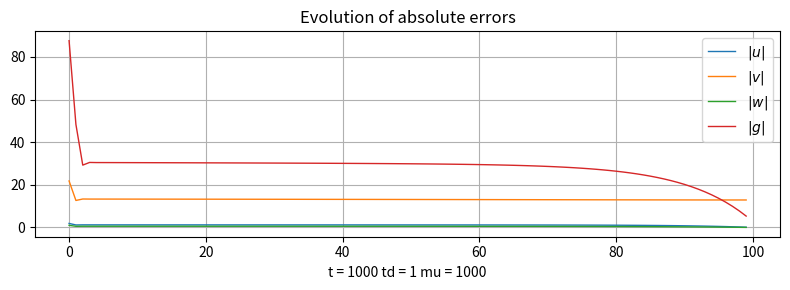
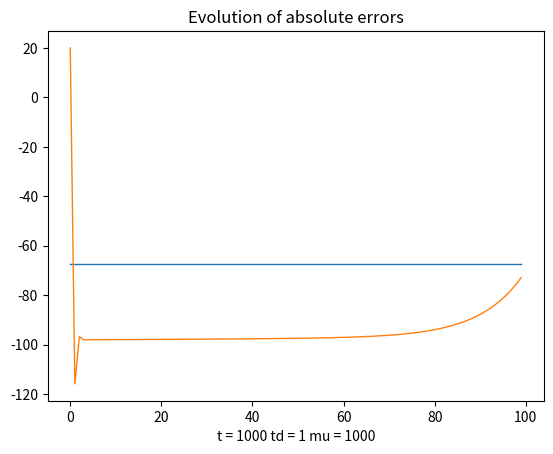

Python code for these plots, in order:
 # -*- coding: utf-8 -*-
"""
Created on Sun Jul 16 19:32:51 2023

@author: holli
"""

import numpy as np
import matplotlib.pyplot as plt

sigma = 10.
beta = 8/3
rho = 28.

mu0 = 100.
mu2 = 100. 

def get_ic(x0, y0, z0): 
    
    dt = 0.0001 
    N = int(5/dt)+1
    
    x, y, z = xp, yp, zp = [x0, y0, z0]
        
    for i in range(N):     
        
        x += dt * sigma*(yp - xp)
        y += dt * (rho*xp - yp - xp*zp)
        z += dt * (xp*yp - beta*zp)
        xp, yp, zp = x, y, z
        
    return x, y, z


def get_ic_list(x0, y0, z0): 
    
    dt = 0.0001 
    N = int(10/dt)+1
    x, y, z = xp, yp, zp = [x0, y0, z0]

    x_list = [x]
    y_list = [y]
    z_list = [z]
        
    for i in range(N):     
        
        x += dt * sigma*(yp - xp)
        y += dt * (rho*xp - yp - xp*zp)
        z += dt * (xp*yp - beta*zp)
        xp, yp, zp = x, y, z

        x_list.append(x)
        y_list.append(y)
        z_list.append(z)

    return x_list, y_list, z_list


def solve_lorenz_split_1_first(time_step, init_x, init_y, init_z):
    
    dt = 0.0001
    
    sol = np.empty((time_step, 3))   
    ndg = np.empty((time_step, 3))
    sol_g = np.empty(time_step)
    ndg_g = np.empty(time_step)
        
    sol[0] = np.array([init_x,
                       init_y, 
                       init_z])
        
    ndg[0] = np.array([init_x, 
                       20., # nudging equation for y starts at zero
                       init_z])
        
    sol_g[0] = -init_x*init_z
        
    ndg_g[0] = 20.

    
    for i in range(1, time_step):
        
        u = sol[i-1]
        v = ndg[i-1]
        
        ndg_g_ = 20.
        
        u_ = np.array([sigma*(u[1]-u[0]), rho*u[0]-u[1]-u[0]*u[2], u[0]*u[1]-beta*u[2]])
        # unknown solution
        v_ = np.array([sigma*(v[1]-v[0])-mu0*(v[0]-u[0]), rho*v[0]-v[1]+ndg_g_, v[0]*v[1]-beta*v[2]-mu2*(v[2]-u[2])])
        
        sol[i] = u + (dt*u_)
        ndg[i] = v + (dt*v_)
        sol_g[i] = -sol[i][0]*sol[i][2]
        ndg_g[i] = ndg_g_
        
        print(sol[i], ndg[i], sol_g[i], ndg_g[i])
        
    return [np.array(sol), np.array(ndg), np.array(sol_g), np.array(ndg_g)]


def solve_lorenz_split_1(time_step, init_x, init_y, init_z, init_ndg_y, init_sol_g, ndg_list):
    
    dt = 0.0001
    
    sol = np.empty((time_step, 3))   
    ndg = np.empty((time_step, 3))
    sol_g = np.empty(time_step)
    ndg_g = np.empty(time_step)
    
    sol[0] = np.array([init_x, 
                       init_y, 
                       init_z])
    
    ndg[0] = np.array([init_x, 
                       init_ndg_y, 
                       init_z])
    
    sol_g[0] = init_sol_g # this has to be the 
    ndg_g[0] = -ndg_list[0][0]*ndg_list[0][2]
    
    for i in range(1, time_step):
        
        u = sol[i-1]
        v = ndg[i-1]
        
        u_ = np.array([sigma*(u[1]-u[0]), rho*u[0]-u[1]-u[0]*u[2], u[0]*u[1]-beta*u[2]])
        # unknown solution
        v_ = np.array([sigma*(v[1]-v[0])-mu0*(v[0]-u[0]), rho*v[0]-v[1]+ndg_g[i-1], v[0]*v[1]-beta*v[2]-mu2*(v[2]-u[2])])
        
        sol[i] = u + (dt*u_)
        ndg[i] = v + (dt*v_)
        sol_g[i] = -sol[i][0]*sol[i][2]
        ndg_g[i] = -ndg_list[i][0]*ndg_list[i][2]
        
        print(sol[i], ndg[i], sol_g[i], ndg_g[i])
        
    return [np.array(sol), np.array(ndg), np.array(sol_g), np.array(ndg_g)]
        
def nudged_system(tf, step):
    
    time_steps = np.arange(0, tf + 1, step)[::-1]
    time_steps = time_steps[time_steps != 0]
    
    init_values_index = np.arange(0, tf, step)
    init_values_index = init_values_index[init_values_index != 0]
    
    sol_full_set = []
    ndg_full_set = []
    sol_g_full_set = []
    ndg_g_full_set = []
    
    # initial run
    counter = 0 # this helps keep track of our correct initial position
    
    for time_step in time_steps:
        
        if counter == 0:
            
            init_x, init_y, init_z = get_ic(60., 59.9, 10.)
            
            current_sol, current_ndg, current_sol_g, current_ndg_g = solve_lorenz_split_1_first(time_step, init_x, init_y, init_z)
            
            sol_full_set.append(current_sol)
            ndg_full_set.append(current_ndg)
            sol_g_full_set.append(current_sol_g)
            ndg_g_full_set.append(current_ndg_g)
            
            sol_init_points = current_sol[init_values_index]           
            
            counter = counter + 1
            
        else:
            
            init_x = sol_init_points[counter-1, 0]
            init_y = sol_init_points[counter-1, 1]
            init_z = sol_init_points[counter-1, 2]
            
            #init_x = sol_full_set[counter-1][step][0]
            #init_y = sol_full_set[counter-1][step][1]
            #init_z = sol_full_set[counter-1][step][2]
            
            init_ndg_y = ndg_full_set[counter-1][step][1]
            init_sol_g = -sol_full_set[counter-1][step, 0]*sol_full_set[counter-1][step, 2]
            ndg_list = ndg_full_set[counter-1][step:]
            
            current_sol, current_ndg, current_sol_g, current_ndg_g = solve_lorenz_split_1(time_step, init_x, init_y, init_z, init_ndg_y, init_sol_g, ndg_list)
            
            sol_full_set.append(current_sol)
            ndg_full_set.append(current_ndg)
            sol_g_full_set.append(current_sol_g)
            ndg_g_full_set.append(current_ndg_g)
            
            counter = counter + 1
            
    return sol_full_set, ndg_full_set, sol_g_full_set, ndg_g_full_set

def get_endpoints(sol, ndg, sol_g, ndg_g):
    
    sol_endpoints = []
    ndg_endpoints = []
    sol_g_endpoints = []
    ndg_g_endpoints = []
    
    for i in range(len(sol)):
        sol_endpoints.append(sol[i][len(sol[i])-1])
        
    for i in range(len(ndg)):
        ndg_endpoints.append(ndg[i][len(sol[i])-1])
        
    for i in range(len(sol_g)):
        sol_g_endpoints.append(sol_g[i][len(sol_g[i])-1])
        
    for i in range(len(ndg_g)):
        ndg_g_endpoints.append(ndg_g[i][len(ndg_g[i])-1])
        
    return np.array(sol_endpoints), np.array(ndg_endpoints), np.array(sol_g_endpoints), np.array(ndg_g_endpoints)

def plot_absolute_errors(sol_endpoints, ndg_endpoints, sol_g_endpoints, ndg_g_endpoints):
    
    abs_u = abs(sol_endpoints[:,0]-ndg_endpoints[:,0])
    abs_v = abs(sol_endpoints[:,1]-ndg_endpoints[:,1])
    abs_w = abs(sol_endpoints[:,2]-ndg_endpoints[:,2])
    abs_g = abs(sol_g_endpoints-ndg_g_endpoints)
    
    t = np.arange(0, len(abs_u))
    
    plt.figure(figsize=(8,3))
    plt.plot(t, abs_u, lw=1, label=r'$|u|$') 
    plt.plot(t, abs_v, lw=1, label=r'$|v|$')
    plt.plot(t, abs_w, lw=1, label=r'$|w|$')
    plt.plot(t, abs_g, lw=1, label=r'$|g|$')
    
    #plt.plot(self.t, self.delta_S, 'k', lw=1, label=r'$|\tilde{\sigma}-\sigma|$')
    plt.title('Evolution of absolute errors'); plt.xlabel('t = 1000 td = 1 mu = 1000')
    plt.legend(); plt.grid(); plt.tight_layout()
    plt.show()

sol, ndg, sol_g, ndg_g = nudged_system(1000, 10)
sol_endpoints, ndg_endpoints, sol_g_endpoints, ndg_g_endpoints = get_endpoints(sol, ndg, sol_g, ndg_g)
plot_absolute_errors(sol_endpoints, ndg_endpoints, sol_g_endpoints, ndg_g_endpoints)

        
t = np.arange(0, len(ndg_g_endpoints))

plt.plot(t, sol_g_endpoints, lw=1, label=r'$|s_g|$')
plt.plot(t, ndg_g_endpoints, lw=1, label=r'$|n_g|$')
plt.title('Evolution of absolute errors'); plt.xlabel('t = 1000 td = 1 mu = 1000')
plt.show()
